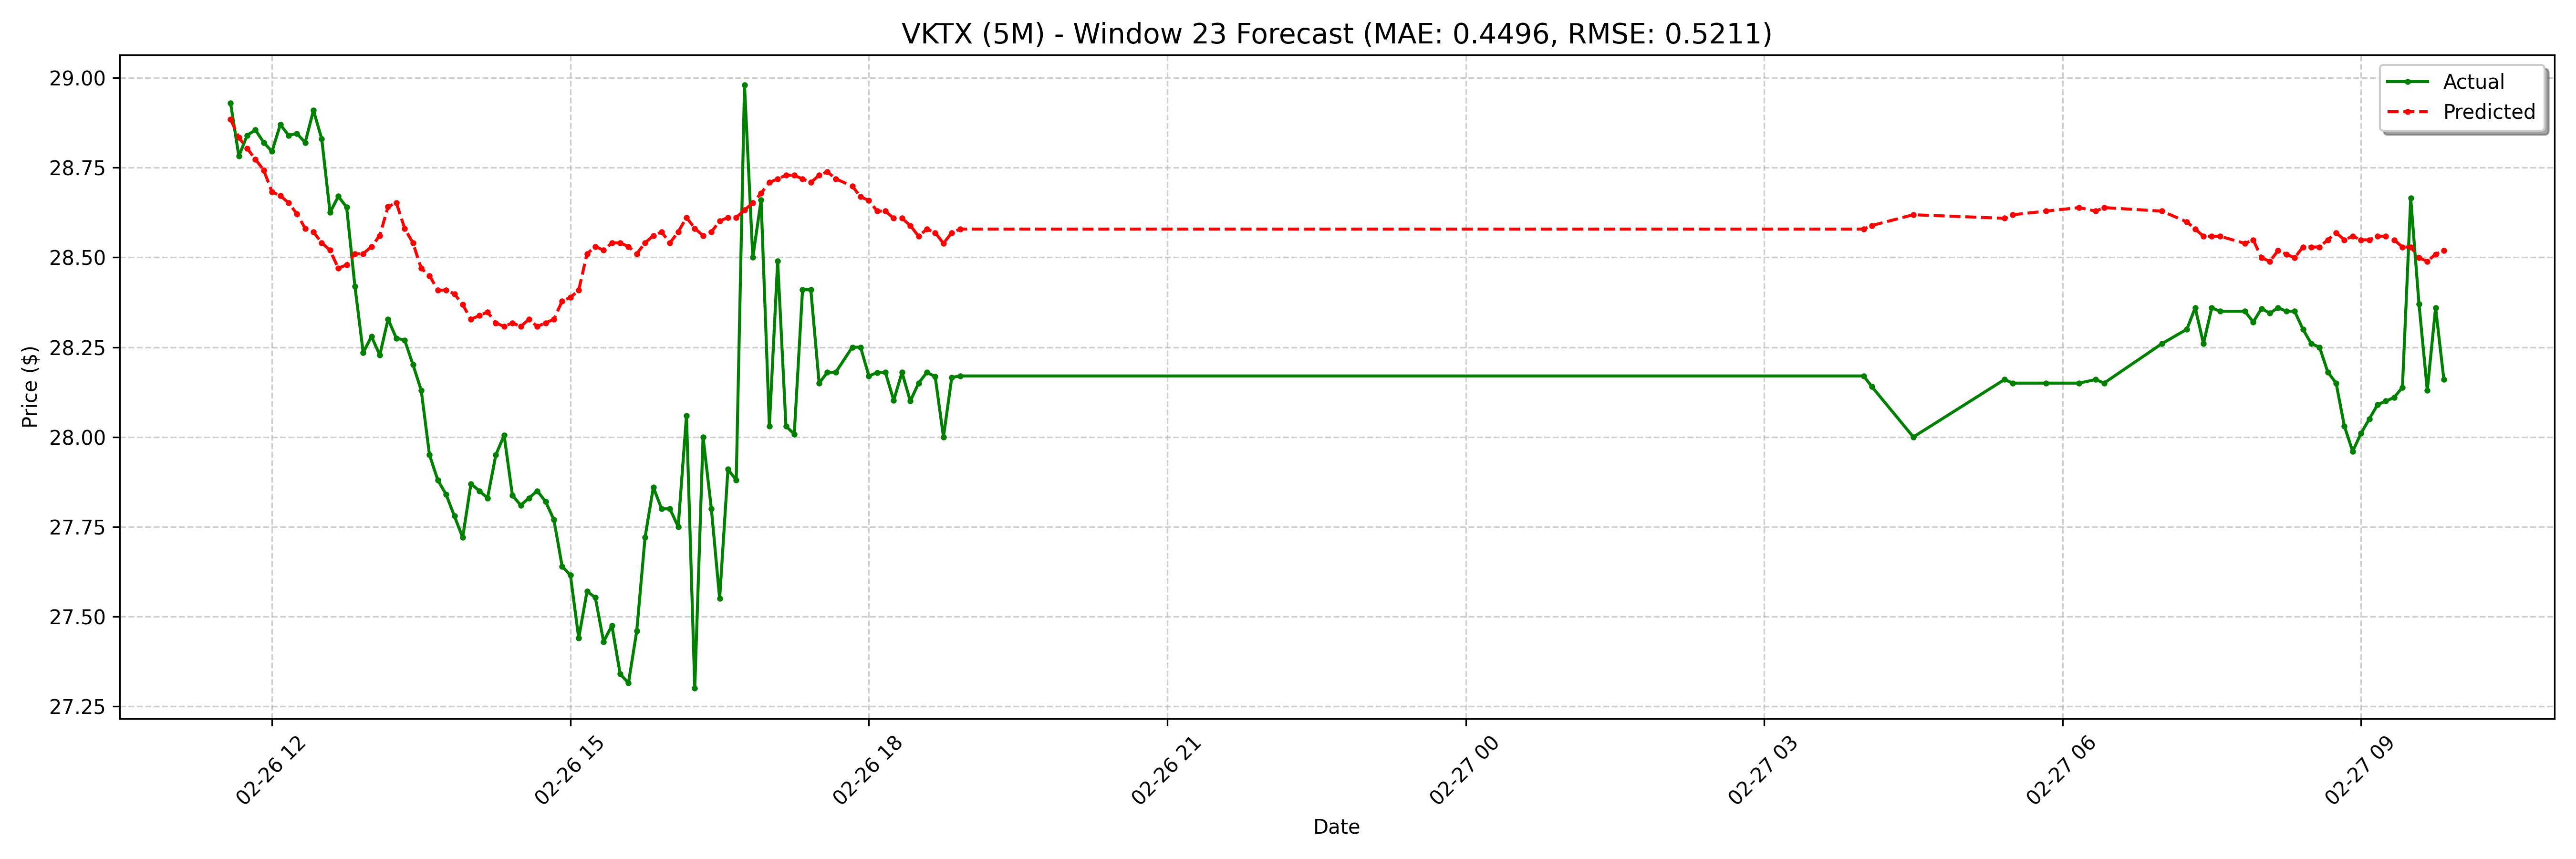

The table this chart was drawn from, first rows:
date, actual, forecast
2025-02-26 11:35:00-05:00, 28.93, 28.88
2025-02-26 11:40:00-05:00, 28.78, 28.83
2025-02-26 11:45:00-05:00, 28.84, 28.8
2025-02-26 11:50:00-05:00, 28.86, 28.77
2025-02-26 11:55:00-05:00, 28.82, 28.74
2025-02-26 12:00:00-05:00, 28.8, 28.68
2025-02-26 12:05:00-05:00, 28.87, 28.67
2025-02-26 12:10:00-05:00, 28.84, 28.65
2025-02-26 12:15:00-05:00, 28.84, 28.62
2025-02-26 12:20:00-05:00, 28.82, 28.58
2025-02-26 12:25:00-05:00, 28.91, 28.57
2025-02-26 12:30:00-05:00, 28.83, 28.54
2025-02-26 12:35:00-05:00, 28.62, 28.52
2025-02-26 12:40:00-05:00, 28.67, 28.47
2025-02-26 12:45:00-05:00, 28.64, 28.48
2025-02-26 12:50:00-05:00, 28.42, 28.51
2025-02-26 12:55:00-05:00, 28.23, 28.51
2025-02-26 13:00:00-05:00, 28.28, 28.53
2025-02-26 13:05:00-05:00, 28.23, 28.56
2025-02-26 13:10:00-05:00, 28.33, 28.64
2025-02-26 13:15:00-05:00, 28.27, 28.65
2025-02-26 13:20:00-05:00, 28.27, 28.58
2025-02-26 13:25:00-05:00, 28.2, 28.54
2025-02-26 13:30:00-05:00, 28.13, 28.47
2025-02-26 13:35:00-05:00, 27.95, 28.45
2025-02-26 13:40:00-05:00, 27.88, 28.41
2025-02-26 13:45:00-05:00, 27.84, 28.41
2025-02-26 13:50:00-05:00, 27.78, 28.4
2025-02-26 13:55:00-05:00, 27.72, 28.37
2025-02-26 14:00:00-05:00, 27.87, 28.33
2025-02-26 14:05:00-05:00, 27.85, 28.34
2025-02-26 14:10:00-05:00, 27.83, 28.35
2025-02-26 14:15:00-05:00, 27.95, 28.32
2025-02-26 14:20:00-05:00, 28, 28.31
2025-02-26 14:25:00-05:00, 27.84, 28.32
2025-02-26 14:30:00-05:00, 27.81, 28.31
2025-02-26 14:35:00-05:00, 27.83, 28.33
2025-02-26 14:40:00-05:00, 27.85, 28.31
2025-02-26 14:45:00-05:00, 27.82, 28.32
2025-02-26 14:50:00-05:00, 27.77, 28.33
2025-02-26 14:55:00-05:00, 27.64, 28.38
2025-02-26 15:00:00-05:00, 27.61, 28.39
2025-02-26 15:05:00-05:00, 27.44, 28.41
2025-02-26 15:10:00-05:00, 27.57, 28.51
2025-02-26 15:15:00-05:00, 27.55, 28.53
2025-02-26 15:20:00-05:00, 27.43, 28.52
2025-02-26 15:25:00-05:00, 27.48, 28.54
2025-02-26 15:30:00-05:00, 27.34, 28.54
2025-02-26 15:35:00-05:00, 27.32, 28.53
2025-02-26 15:40:00-05:00, 27.46, 28.51
2025-02-26 15:45:00-05:00, 27.72, 28.54
2025-02-26 15:50:00-05:00, 27.86, 28.56
2025-02-26 15:55:00-05:00, 27.8, 28.57
2025-02-26 16:00:00-05:00, 27.8, 28.54
2025-02-26 16:05:00-05:00, 27.75, 28.57
2025-02-26 16:10:00-05:00, 28.06, 28.61
2025-02-26 16:15:00-05:00, 27.3, 28.58
2025-02-26 16:20:00-05:00, 28, 28.56
2025-02-26 16:25:00-05:00, 27.8, 28.57
2025-02-26 16:30:00-05:00, 27.55, 28.6
... 68 more rows
